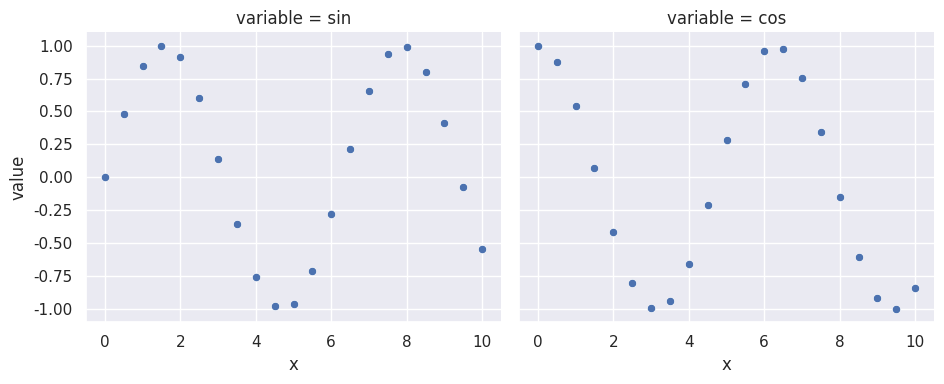

The script that saved this image:
import matplotlib.pyplot as plt
import seaborn as sns
import pandas as pd
import math

x = [0,0.5,1,1.5,2,2.5,3,3.5,4,4.5,5,
     5.5,6,6.5,7,7.5,8,8.5,9,9.5,10]
sinus = [math.sin(v) for v in x]
cosinus = [math.cos(v) for v in x]

df = pd.DataFrame()
df["x"] = x
df["sin"]= sinus
df["cos"] = cosinus
df2 = pd.melt(df, id_vars=['x'], value_vars=['sin', 'cos'])

sns.set()
sns.relplot(x="x", y="value", kind="scatter", col="variable",
            height=4, aspect=1.2, data=df2)
plt.show()
